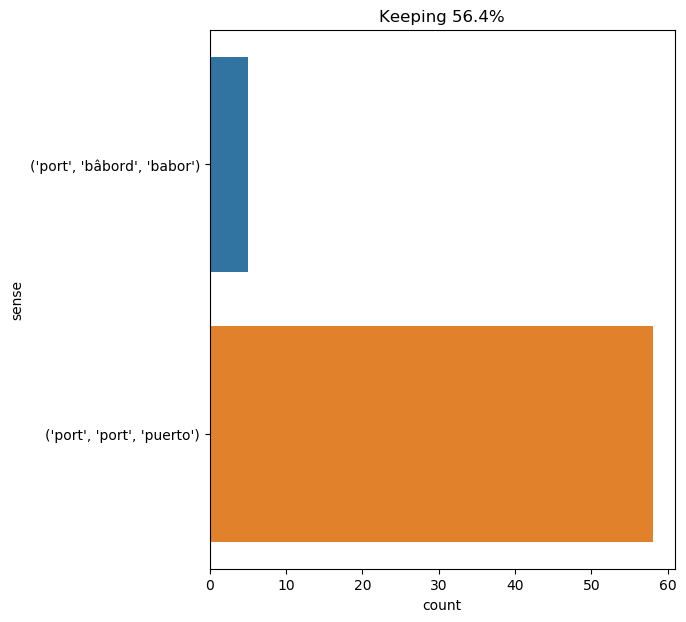

The data file committed next to this chart (first rows):
text, ind, sense, label
the pilot went on board at six , and too…, 25, ('port', 'port', 'puerto'), 0
milady therefore continued her voyage , …, 26, ('port', 'port', 'puerto'), 0
" go to the riverside , ask for the brig…, 27, ('port', 'port', 'puerto'), 0
" on the contrary , " broke in ralph , "…, 31, ('port', 'port', 'puerto'), 0
" the name of that port ? ", 5, ('port', 'port', 'puerto'), 0
at 4:17 in the afternoon , during a high…, 41, ('port', 'bâbord', 'babor'), 1
when they entered the port , it was alre…, 4, ('port', 'port', 'puerto'), 0
" it is difficult to speak decidedly , u…, 44, ('port', 'port', 'puerto'), 0
opposite the tower of london he found th…, 33, ('port', 'port', 'puerto'), 0
" but is it the custom for the officers …, 28, ('port', 'port', 'puerto'), 0
" spain had to withstand these allies . …, 42, ('port', 'port', 'puerto'), 0
" this convoy was supposed to put into c…, 30, ('port', 'port', 'puerto'), 0
" the spanish commanders in the convoy o…, 20, ('port', 'port', 'puerto'), 0
captain nemo was there . mute , gloomy ,…, 16, ('port', 'bâbord', 'babor'), 1
" then i 'll continue . here 's what cam…, 45, ('port', 'port', 'puerto'), 0
mr . fogg left the hotel alone , after g…, 81, ('port', 'port', 'puerto'), 0
the settlers now began to talk of fetchi…, 37, ('port', 'port', 'puerto'), 0
also , neb and pencroft having gone to e…, 15, ('port', 'port', 'puerto'), 0
" in port balloon , " replied the sailor…, 2, ('port', 'port', 'puerto'), 0
two hours after , she was reposing on th…, 12, ('port', 'port', 'puerto'), 0
it was evident that lincoln island was o…, 29, ('port', 'port', 'puerto'), 0
on this day all the colony , except penc…, 28, ('port', 'port', 'puerto'), 0
" the steamer does n't come ! " he excla…, 13, ('port', 'port', 'puerto'), 0
in fact , there beneath my eyes was a to…, 97, ('port', 'port', 'puerto'), 0
" to begin with , tell me , " said she ,…, 42, ('port', 'port', 'puerto'), 0
my uncle 's rage knew no bounds . it was…, 26, ('port', 'port', 'puerto'), 0
the departure was fixed for the 16th of …, 18, ('port', 'port', 'puerto'), 0
work began immediately and was carried o…, 42, ('port', 'bâbord', 'babor'), 1
of the ninety miles which the perimeter …, 19, ('port', 'port', 'puerto'), 0
i learn this desire , or rather i suspec…, 29, ('port', 'port', 'puerto'), 0
it took the whole day to reach the promo…, 15, ('port', 'port', 'puerto'), 0
" and yet that is the most simple thing …, 45, ('port', 'port', 'puerto'), 0
i am commandant of the port . they broug…, 5, ('port', 'port', 'puerto'), 0
" in the very heart of an extinct volcan…, 64, ('port', 'port', 'puerto'), 0
three - quarters of an hour later , we h…, 77, ('port', 'port', 'puerto'), 0
sailors rushed to the helm , engineers t…, 21, ('port', 'bâbord', 'babor'), 1
" yes , " replied herbert , " and this t…, 25, ('port', 'port', 'puerto'), 0
" well , " resumed gideon spilett , " i …, 45, ('port', 'port', 'puerto'), 0
at dawn on the 13th the carnatic entered…, 9, ('port', 'port', 'puerto'), 0
while he was arguing in this manner , th…, 39, ('port', 'port', 'puerto'), 0
" there 's the thing in question , aster…, 10, ('port', 'bâbord', 'babor'), 1
he entered portsmouth about eight o’cloc…, 26, ('port', 'port', 'puerto'), 0
after our delicious repast of fruits and…, 18, ('port', 'port', 'puerto'), 0
one hour after we had left the grove of …, 16, ('port', 'port', 'puerto'), 0
but i had followed the banks of the elbe…, 17, ('port', 'port', 'puerto'), 0
" have it examined by the governor of th…, 9, ('port', 'port', 'puerto'), 0
moreover , its port was the last in the …, 3, ('port', 'port', 'puerto'), 0
and the cardinal began to examine with t…, 52, ('port', 'port', 'puerto'), 0
the access to these hunting - grounds wa…, 20, ('port', 'port', 'puerto'), 0
i say by chance , because this is an uni…, 17, ('port', 'port', 'puerto'), 0
candide presented martin and cacambo to …, 31, ('port', 'port', 'puerto'), 0
it was the cannon which announced the cl…, 10, ('port', 'port', 'puerto'), 0
" port neb , that would do very well !, 1, ('port', 'port', 'puerto'), 0
as to lord de winter , he descended the …, 17, ('port', 'port', 'puerto'), 0
the colonization is already almost finis…, 21, ('port', 'port', 'puerto'), 0
the first fear of the king of england , …, 53, ('port', 'port', 'puerto'), 0
he carried the strictness of this order …, 39, ('port', 'port', 'puerto'), 0
but as he did not think of giving this o…, 35, ('port', 'port', 'puerto'), 0
" i have just placed an embargo on all v…, 16, ('port', 'port', 'puerto'), 0
by july 23 the great eastern was lying n…, 46, ('port', 'port', 'puerto'), 0
... 3 more rows
